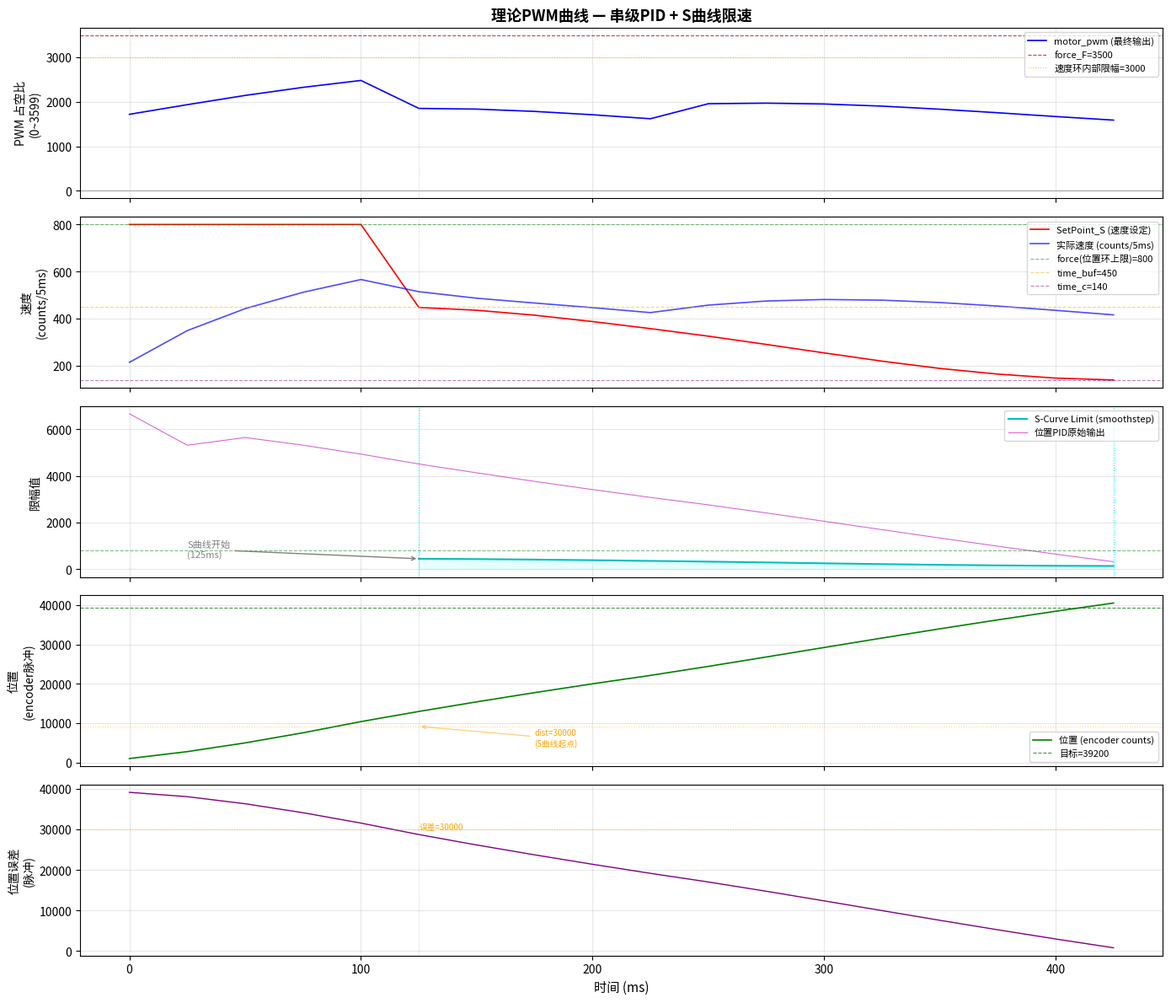

Write Python code to recreate this figure. (Note: this script raises an exception after producing the figure.)
"""
理论PWM曲线仿真 - 基于实际控制代码的数学模型
控制架构: 串级PID (位置环 → 速度环) + S曲线限速
"""
import numpy as np
import matplotlib.pyplot as plt
from matplotlib import rcParams

rcParams['font.size'] = 10
rcParams['figure.dpi'] = 120

# ============== 用户设定参数 ==============
force     = 800      # F:  位置环输出限幅 (最大速度设定)
force_F   = 3500     # R:  最终PWM限幅 (最大占空比)
time_c    = 140      # V:  最终匀速进孔速度 (PWM单位)
pulse_buf = 30000    # BS: 缓冲段起始脉冲数 (S曲线范围)
time_buf  = 450      # BV: 缓冲段速度 (S曲线起点)
pulse_low = 15000    # S:  慢速进孔脉冲数 (显示用/备用)
pluse_ele = 38000    # E:  光电检测脉冲限制
SetPoint_distance = 39200  # 单工位移动脉冲数

# PID参数
PC  = 25             # 采样周期(ms)
KP  = 0.150          # 位置环P
KI  = 0.005          # 位置环I
KD  = 0.015          # 位置环D
SKP = 1.300          # 速度环P
SKI = 0.850          # 速度环I
SKD = 0.000          # 速度环D

# ============== 仿真参数 ==============
dt = 0.025           # PID周期 25ms (秒)
total_time = 3.0     # 最大仿真时间(秒)
steps = int(total_time / dt)

# ============== 电机模型参数 ==============
# 直流电机一阶模型: tau * d(speed)/dt + speed = K_motor * PWM
# speed 单位: 编码器脉冲/5ms (与speed_computer一致)
# 假设: PWM=3200时稳态速度≈800 counts/5ms → K_motor ≈ 0.25
K_motor = 0.25       # 稳态增益: speed_ss = K_motor * PWM
tau_motor = 0.050    # 电机时间常数(秒), 50ms

# ============== 仿真状态变量 ==============
pos = 0.0                     # 编码器位置(脉冲)
speed = 0.0                   # 电机速度(counts/5ms)
speed_measured = 0.0          # 测量速度(带滤波延迟)

# 位置PID状态
SumError_P = 0.0
LastError_P = 0.0
PrevError_P = 0.0

# 速度PID状态(增量式)
ActualValue_S = 0.0
LastError_S = 0.0
PrevError_S = 0.0

# 速度测量滤波器状态(模拟speed_computer中的滤波)
speed_buf = [0.0] * 10
speed_buf_idx = 0
speed_filtered = 0.0
speed_filter_prev = 0.0

# ============== 记录数组 ==============
time_arr = []
pwm_arr = []
pwm_pos_arr = []      # 位置PID原始输出
speed_arr = []
speed_sp_arr = []      # 速度设定(SetPoint_S)
pos_arr = []
s_curve_arr = []       # S曲线限幅值
error_p_arr = []       # 位置误差

# ============== 仿真主循环 ==============
for step in range(steps):
    t = step * dt

    # 检查是否到达目标
    if pos >= SetPoint_distance - 1 and t > 0.1:
        break

    # --- 位置PID (position式) ---
    error_p = SetPoint_distance - pos
    SumError_P += error_p
    SumError_P = max(-40000.0, min(40000.0, SumError_P))

    ActualValue_P = (KP * error_p
                     + KI * SumError_P
                     + KD * (error_p - 2.0 * LastError_P + PrevError_P))

    PrevError_P = LastError_P
    LastError_P = error_p

    motor_pwm_pos = int(ActualValue_P)

    # 位置环输出限幅 [100, force] 或 [-force, -100]
    if motor_pwm_pos >= 0:
        if motor_pwm_pos >= force:
            motor_pwm_pos = force
        elif motor_pwm_pos < 100:
            motor_pwm_pos = 100
    else:
        if motor_pwm_pos <= -force:
            motor_pwm_pos = -force
        elif motor_pwm_pos > -100:
            motor_pwm_pos = -100

    # --- S曲线距离限速 ---
    dist_remaining = SetPoint_distance - pos
    s_curve_limit = None
    if dist_remaining < pulse_buf and pulse_buf > 0:
        t_s = max(0.0, dist_remaining / pulse_buf)
        smoothed = t_s * t_s * (3.0 - 2.0 * t_s)  # smoothstep
        s_curve_limit = time_c + (time_buf - time_c) * smoothed
        ilimit = int(s_curve_limit)
        if motor_pwm_pos > ilimit:
            motor_pwm_pos = ilimit
        if motor_pwm_pos < -ilimit:
            motor_pwm_pos = -ilimit

    SetPoint_S = float(motor_pwm_pos)

    # --- 速度PID (增量式) ---
    Error_S = SetPoint_S - speed_measured
    ActualValue_S += (SKP * (Error_S - LastError_S)
                      + SKI * Error_S
                      + SKD * (Error_S - 2.0 * LastError_S + PrevError_S))

    # 速度环输出限幅 ±3000
    ActualValue_S = max(-3000.0, min(3000.0, ActualValue_S))
    PrevError_S = LastError_S
    LastError_S = Error_S

    motor_pwm = int(ActualValue_S)

    # 最终PWM限幅 ±force_F
    if motor_pwm >= force_F:
        motor_pwm = force_F
    elif motor_pwm <= -force_F:
        motor_pwm = -force_F

    # --- 电机物理模型 ---
    # 一阶惯性环节: tau * dv/dt + v = K_motor * PWM
    # 离散化: v[k+1] = v[k] + (dt/tau) * (K_motor * PWM - v[k])
    speed_ss = K_motor * motor_pwm
    alpha = dt / tau_motor
    speed = speed + alpha * (speed_ss - speed)

    # --- 速度测量模型 (模拟speed_computer的5ms采样+中值+低通滤波) ---
    # 每5ms记录一次增量, 25ms=5次记录
    # 简化: 用滑动平均 + 一阶低通模拟
    speed_buf[speed_buf_idx] = speed
    speed_buf_idx = (speed_buf_idx + 1) % 10

    # 中值滤波(排序取中间6个平均) + 一阶低通 q=0.48
    if speed_buf_idx == 0:  # 每10个采样(50ms)更新一次滤波值
        sorted_speeds = sorted(speed_buf)
        temp = sum(sorted_speeds[2:8]) / 6.0  # 中间6个平均
        speed_filtered = 0.48 * temp + 0.52 * speed_filter_prev
        speed_filter_prev = speed_filtered

    # 使用较简单的测量模型(上次滤波值)
    speed_measured = speed_filtered if speed_filtered > 0 else speed

    # --- 位置更新 ---
    # speed 是 counts/5ms, dt=25ms=5个5ms周期
    pos += speed * 5.0

    # --- 记录 ---
    time_arr.append(t * 1000.0)  # 转为ms
    pwm_arr.append(motor_pwm)
    pwm_pos_arr.append(ActualValue_P)
    speed_arr.append(speed)
    speed_sp_arr.append(SetPoint_S)
    pos_arr.append(pos)
    s_curve_arr.append(s_curve_limit if s_curve_limit is not None else np.nan)
    error_p_arr.append(error_p)

# 转为numpy数组
time_arr = np.array(time_arr)
pwm_arr = np.array(pwm_arr)
pwm_pos_arr = np.array(pwm_pos_arr)
speed_arr = np.array(speed_arr)
speed_sp_arr = np.array(speed_sp_arr)
pos_arr = np.array(pos_arr)
s_curve_arr = np.array(s_curve_arr)

print(f"仿真完成: {len(time_arr)} 步, 总时间 {time_arr[-1]:.0f}ms")
print(f"最终位置: {pos_arr[-1]:.1f} 脉冲 (目标: {SetPoint_distance})")
print(f"最终速度: {speed_arr[-1]:.1f} counts/5ms")
print(f"最终PWM:  {pwm_arr[-1]:.0f}")
print(f"PWM最大值: {pwm_arr.max():.0f}")
print(f"S曲线开始时间: dist=30000 at pos={SetPoint_distance-30000}")

# ============== 绘图 ==============
fig, axes = plt.subplots(5, 1, figsize=(14, 12), sharex=True)

# 图1: PWM输出
ax = axes[0]
ax.plot(time_arr, pwm_arr, 'b-', linewidth=1.2, label='motor_pwm (最终输出)')
ax.axhline(y=force_F, color='darkred', linestyle='--', linewidth=0.8, alpha=0.7, label=f'force_F={force_F}')
ax.axhline(y=3000, color='orange', linestyle=':', linewidth=0.8, alpha=0.7, label='速度环内部限幅=3000')
ax.axhline(y=0, color='gray', linewidth=0.5)
ax.set_ylabel('PWM 占空比\n(0~3599)', fontsize=10)
ax.set_title('理论PWM曲线 — 串级PID + S曲线限速', fontsize=13, fontweight='bold')
ax.legend(loc='upper right', fontsize=8)
ax.grid(True, alpha=0.3)

# 图2: 速度设定 vs 实际速度
ax = axes[1]
ax.plot(time_arr, speed_sp_arr, 'r-', linewidth=1.2, label='SetPoint_S (速度设定)')
ax.plot(time_arr, speed_arr, 'b-', linewidth=1.2, alpha=0.7, label='实际速度 (counts/5ms)')
ax.axhline(y=force, color='green', linestyle='--', linewidth=0.8, alpha=0.5, label=f'force(位置环上限)={force}')
ax.axhline(y=time_buf, color='orange', linestyle='--', linewidth=0.8, alpha=0.5, label=f'time_buf={time_buf}')
ax.axhline(y=time_c, color='purple', linestyle='--', linewidth=0.8, alpha=0.5, label=f'time_c={time_c}')
ax.set_ylabel('速度\n(counts/5ms)', fontsize=10)
ax.legend(loc='upper right', fontsize=8)
ax.grid(True, alpha=0.3)

# 图3: S曲线限幅
ax = axes[2]
ax.plot(time_arr, s_curve_arr, 'c-', linewidth=1.5, label='S-Curve Limit (smoothstep)')
ax.plot(time_arr, pwm_pos_arr, 'm-', linewidth=0.8, alpha=0.6, label='位置PID原始输出')
ax.axhline(y=force, color='green', linestyle='--', linewidth=0.8, alpha=0.5)
ax.fill_between(time_arr, 0, s_curve_arr, alpha=0.1, color='cyan')
ax.set_ylabel('限幅值', fontsize=10)
ax.legend(loc='upper right', fontsize=8)
ax.grid(True, alpha=0.3)
# 标注S曲线区域
s_start = time_arr[~np.isnan(s_curve_arr)][0] if np.any(~np.isnan(s_curve_arr)) else 0
s_end = time_arr[~np.isnan(s_curve_arr)][-1] if np.any(~np.isnan(s_curve_arr)) else 0
ax.axvline(x=s_start, color='cyan', linestyle=':', linewidth=0.8)
ax.axvline(x=s_end, color='cyan', linestyle=':', linewidth=0.8)
if s_start > 0:
    ax.annotate(f'S曲线开始\n({s_start:.0f}ms)', xy=(s_start, 450),
                xytext=(s_start-100, 500), fontsize=8,
                arrowprops=dict(arrowstyle='->', color='gray'), color='gray')

# 图4: 位置 vs 时间
ax = axes[3]
ax.plot(time_arr, pos_arr, 'g-', linewidth=1.2, label='位置 (encoder counts)')
ax.axhline(y=SetPoint_distance, color='darkgreen', linestyle='--', linewidth=0.8, alpha=0.7, label=f'目标={SetPoint_distance}')
# 标注关键距离点
ax.axhline(y=SetPoint_distance - pulse_buf, color='orange', linestyle=':', linewidth=0.8, alpha=0.5)
ax.annotate(f'dist={pulse_buf}\n(S曲线起点)', xy=(s_start, SetPoint_distance-pulse_buf),
            fontsize=7, color='orange',
            xytext=(s_start+50, SetPoint_distance-pulse_buf-5000),
            arrowprops=dict(arrowstyle='->', color='orange', alpha=0.5))
ax.set_ylabel('位置\n(encoder脉冲)', fontsize=10)
ax.legend(loc='lower right', fontsize=8)
ax.grid(True, alpha=0.3)

# 图5: 位置误差
ax = axes[4]
ax.plot(time_arr, error_p_arr, 'purple', linewidth=1.0)
ax.set_ylabel('位置误差\n(脉冲)', fontsize=10)
ax.set_xlabel('时间 (ms)', fontsize=11)
ax.grid(True, alpha=0.3)
ax.axhline(y=30000, color='orange', linestyle=':', linewidth=0.8, alpha=0.5)
ax.annotate(f'误差={pulse_buf}', xy=(s_start, pulse_buf), fontsize=7, color='orange')

# 添加垂直参考线标记各阶段
if s_start > 0:
    for ax in axes:
        ax.axvline(x=s_start, color='gray', linestyle=':', linewidth=0.6, alpha=0.5)

plt.tight_layout()
plt.savefig('c:/Users/28935/Desktop/new/pwm_curve.png', dpi=150, bbox_inches='tight')
print("图片已保存: pwm_curve.png")
plt.show()
